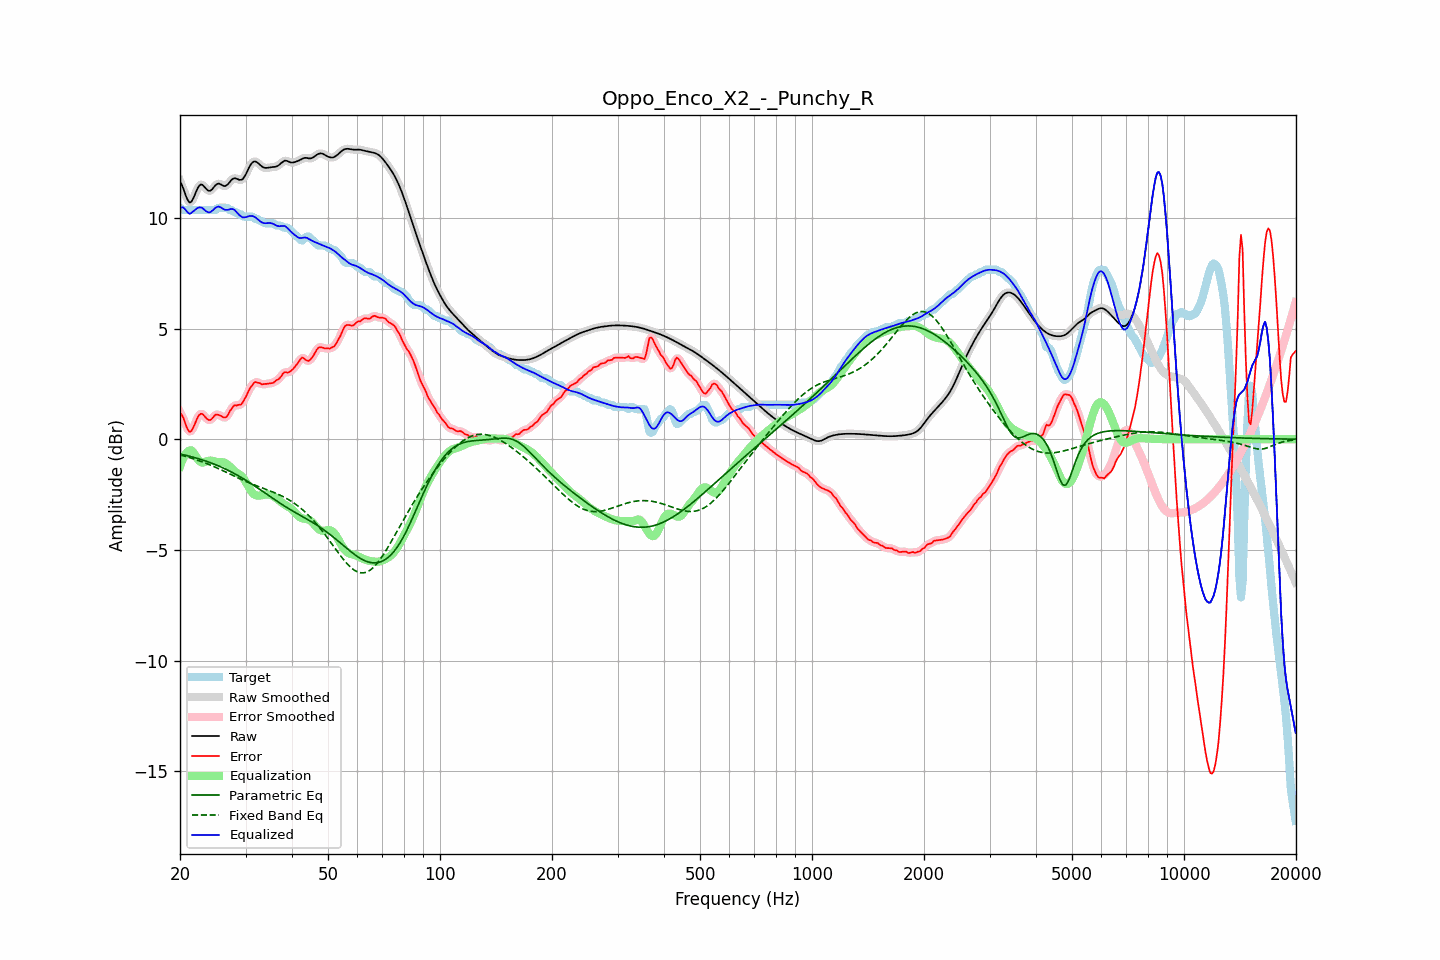

Values plotted in this chart, from the file beside it:
frequency, raw, error, smoothed, error_smoothed, equalization, parametric_eq, fixed_band_eq, equalized_raw, equalized_smoothed, target
20.00, 11.65, 1.20, 11.68, 1.23, -1.23, -0.66, -0.71, 10.42, 10.45, 10.46
20.20, 11.51, 1.11, 11.49, 1.08, -1.03, -0.68, -0.73, 10.48, 10.46, 10.41
20.40, 11.34, 0.98, 11.30, 0.93, -0.86, -0.70, -0.75, 10.48, 10.44, 10.36
20.61, 11.13, 0.78, 11.13, 0.78, -0.72, -0.71, -0.77, 10.41, 10.41, 10.36
20.81, 10.93, 0.57, 10.93, 0.58, -0.62, -0.73, -0.79, 10.31, 10.31, 10.36
21.02, 10.78, 0.43, 10.78, 0.42, -0.55, -0.75, -0.81, 10.23, 10.23, 10.36
21.23, 10.69, 0.33, 10.71, 0.35, -0.51, -0.77, -0.83, 10.18, 10.20, 10.36
21.44, 10.72, 0.37, 10.73, 0.38, -0.50, -0.79, -0.85, 10.22, 10.23, 10.36
21.66, 10.85, 0.49, 10.84, 0.48, -0.56, -0.81, -0.88, 10.29, 10.27, 10.36
21.87, 11.00, 0.64, 11.00, 0.65, -0.66, -0.83, -0.90, 10.34, 10.34, 10.36
22.09, 11.18, 0.82, 11.18, 0.82, -0.78, -0.85, -0.93, 10.40, 10.40, 10.36
22.31, 11.34, 0.99, 11.34, 0.98, -0.89, -0.87, -0.95, 10.45, 10.44, 10.36
22.54, 11.46, 1.10, 11.45, 1.10, -0.98, -0.89, -0.98, 10.47, 10.47, 10.36
22.76, 11.51, 1.15, 11.50, 1.15, -1.04, -0.91, -1.00, 10.47, 10.46, 10.36
22.99, 11.49, 1.14, 11.48, 1.13, -1.05, -0.94, -1.03, 10.44, 10.43, 10.36
23.22, 11.42, 1.06, 11.42, 1.07, -1.04, -0.96, -1.06, 10.37, 10.38, 10.36
23.45, 11.33, 0.98, 11.34, 0.98, -1.02, -0.99, -1.08, 10.32, 10.32, 10.36
23.69, 11.26, 0.90, 11.26, 0.91, -0.99, -1.01, -1.11, 10.27, 10.27, 10.36
23.92, 11.22, 0.86, 11.22, 0.87, -0.97, -1.04, -1.14, 10.25, 10.25, 10.36
24.16, 11.23, 0.87, 11.24, 0.88, -0.96, -1.06, -1.17, 10.27, 10.27, 10.36
24.40, 11.29, 0.94, 11.30, 0.95, -0.97, -1.09, -1.20, 10.32, 10.32, 10.36
24.65, 11.38, 1.03, 11.38, 1.02, -0.99, -1.12, -1.23, 10.39, 10.38, 10.36
24.89, 11.47, 1.11, 11.46, 1.09, -1.02, -1.15, -1.27, 10.45, 10.45, 10.36
25.14, 11.52, 1.11, 11.52, 1.11, -1.03, -1.18, -1.30, 10.49, 10.49, 10.42
25.39, 11.56, 1.10, 11.54, 1.10, -1.04, -1.21, -1.33, 10.52, 10.50, 10.46
25.65, 11.53, 1.07, 11.53, 1.07, -1.04, -1.24, -1.36, 10.49, 10.49, 10.46
25.91, 11.49, 1.03, 11.49, 1.03, -1.04, -1.27, -1.40, 10.45, 10.45, 10.46
26.16, 11.44, 0.99, 11.45, 0.99, -1.05, -1.30, -1.43, 10.40, 10.40, 10.46
26.43, 11.43, 0.98, 11.44, 0.98, -1.07, -1.34, -1.47, 10.37, 10.37, 10.46
26.69, 11.47, 1.02, 11.47, 1.03, -1.11, -1.37, -1.50, 10.36, 10.36, 10.46
26.96, 11.53, 1.12, 11.54, 1.13, -1.17, -1.41, -1.53, 10.36, 10.37, 10.42
27.23, 11.63, 1.27, 11.63, 1.25, -1.24, -1.44, -1.57, 10.39, 10.39, 10.36
27.50, 11.71, 1.36, 11.71, 1.37, -1.31, -1.48, -1.60, 10.40, 10.40, 10.36
27.77, 11.77, 1.47, 11.77, 1.46, -1.38, -1.52, -1.64, 10.39, 10.39, 10.30
28.05, 11.80, 1.54, 11.79, 1.51, -1.44, -1.56, -1.67, 10.35, 10.35, 10.26
28.33, 11.77, 1.52, 11.77, 1.54, -1.50, -1.60, -1.71, 10.28, 10.28, 10.26
28.62, 11.75, 1.54, 11.75, 1.54, -1.55, -1.64, -1.74, 10.20, 10.20, 10.20
28.90, 11.71, 1.56, 11.72, 1.54, -1.59, -1.68, -1.78, 10.12, 10.12, 10.16
29.19, 11.72, 1.56, 11.72, 1.59, -1.65, -1.72, -1.81, 10.07, 10.07, 10.16
29.48, 11.75, 1.66, 11.76, 1.67, -1.73, -1.76, -1.84, 10.02, 10.03, 10.08
29.78, 11.85, 1.80, 11.85, 1.78, -1.82, -1.81, -1.87, 10.03, 10.02, 10.06
30.08, 11.97, 1.92, 11.98, 1.93, -1.94, -1.85, -1.91, 10.03, 10.04, 10.06
30.38, 12.13, 2.07, 12.13, 2.08, -2.07, -1.90, -1.94, 10.06, 10.06, 10.06
30.68, 12.28, 2.23, 12.28, 2.22, -2.20, -1.95, -1.97, 10.08, 10.08, 10.06
30.99, 12.41, 2.35, 12.41, 2.35, -2.32, -1.99, -2.00, 10.09, 10.09, 10.06
31.30, 12.50, 2.44, 12.50, 2.46, -2.42, -2.04, -2.03, 10.08, 10.08, 10.06
31.61, 12.54, 2.54, 12.54, 2.53, -2.49, -2.09, -2.06, 10.06, 10.06, 10.00
31.93, 12.55, 2.59, 12.54, 2.57, -2.53, -2.14, -2.09, 10.02, 10.01, 9.96
32.24, 12.51, 2.55, 12.51, 2.57, -2.55, -2.19, -2.11, 9.96, 9.96, 9.96
32.57, 12.45, 2.55, 12.45, 2.54, -2.55, -2.24, -2.14, 9.90, 9.90, 9.90
32.89, 12.38, 2.52, 12.38, 2.51, -2.54, -2.29, -2.17, 9.84, 9.84, 9.86
33.22, 12.32, 2.47, 12.32, 2.50, -2.53, -2.34, -2.20, 9.79, 9.79, 9.85
33.55, 12.27, 2.49, 12.28, 2.49, -2.51, -2.39, -2.22, 9.76, 9.77, 9.78
33.89, 12.26, 2.50, 12.26, 2.49, -2.50, -2.44, -2.25, 9.76, 9.76, 9.76
34.23, 12.26, 2.50, 12.26, 2.51, -2.50, -2.49, -2.28, 9.76, 9.76, 9.76
34.57, 12.27, 2.51, 12.27, 2.51, -2.50, -2.54, -2.31, 9.77, 9.77, 9.76
34.92, 12.28, 2.53, 12.28, 2.52, -2.52, -2.59, -2.33, 9.77, 9.77, 9.76
35.27, 12.29, 2.54, 12.29, 2.53, -2.54, -2.64, -2.36, 9.76, 9.75, 9.76
35.62, 12.30, 2.54, 12.30, 2.56, -2.57, -2.69, -2.39, 9.73, 9.73, 9.76
35.97, 12.30, 2.60, 12.31, 2.60, -2.61, -2.74, -2.42, 9.69, 9.69, 9.70
... 635 more rows
